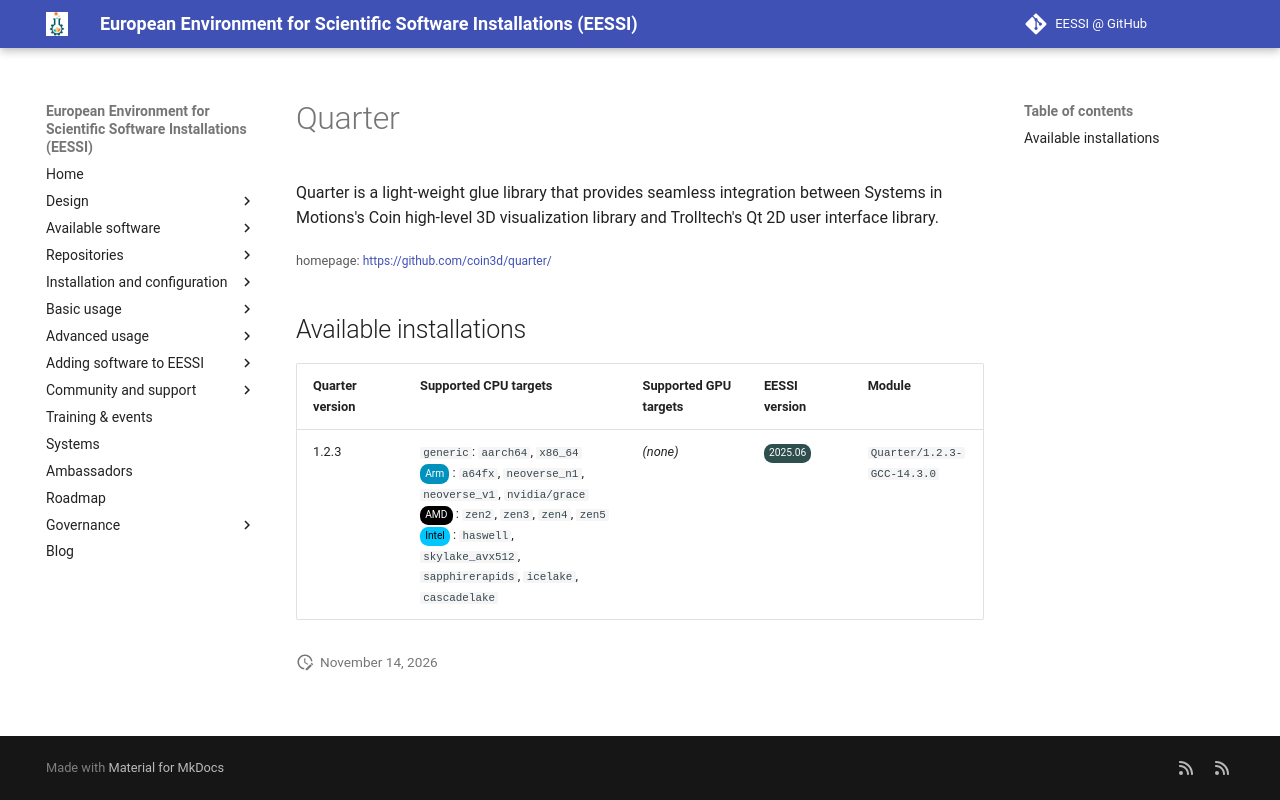

repository: EESSI/docs · page: available_software/detail/Quarter/index.html · generator: mkdocs

---
json_ld:
  '@context': https://schema.org
  '@type': SoftwareApplication
  applicationCategory: DeveloperApplication
  description: "Quarter is a light-weight glue library that provides seamless\n integration\
    \ between Systems in Motions's Coin high-level 3D visualization\n library and\
    \ Trolltech's Qt 2D user interface library."
  license: Not confirmed
  name: Quarter
  offers:
    '@type': Offer
    price: 0
  operatingSystem: LINUX
  review:
    '@type': Review
    author:
      '@type': Organization
      name: EESSI
    reviewBody: Application has been successfully made available on all architectures
      supported by EESSI
    reviewRating:
      '@type': Rating
      ratingValue: 5
  softwareRequirements: See https://www.eessi.io/docs/ for how to make EESSI available
    on your system
  softwareVersion: '[''1.2.3'']'
  url: https://github.com/coin3d/quarter/
---
# Quarter


Quarter is a light-weight glue library that provides seamless
 integration between Systems in Motions's Coin high-level 3D visualization
 library and Trolltech's Qt 2D user interface library.

<small>homepage: </small><span class="software-link">[https://github.com/coin3d/quarter/](https://github.com/coin3d/quarter/)</span>

## Available installations


|Quarter version|Supported CPU targets|Supported GPU targets|EESSI version|Module|
| --- | --- | --- | --- | --- |
|1.2.3|`generic`: `aarch64`, `x86_64`<br/><span class="software-cpu-arm">Arm</span>: `a64fx`, `neoverse_n1`, `neoverse_v1`, `nvidia/grace`<br/><span class="software-cpu-amd">AMD</span>: `zen2`, `zen3`, `zen4`, `zen5`<br/><span class="software-cpu-intel">Intel</span>: `haswell`, `skylake_avx512`, `sapphirerapids`, `icelake`, `cascadelake`<br/>|*(none)*|<span class="software-eessi-version-202506">2025.06</span>|`Quarter/1.2.3-GCC-14.3.0`|
